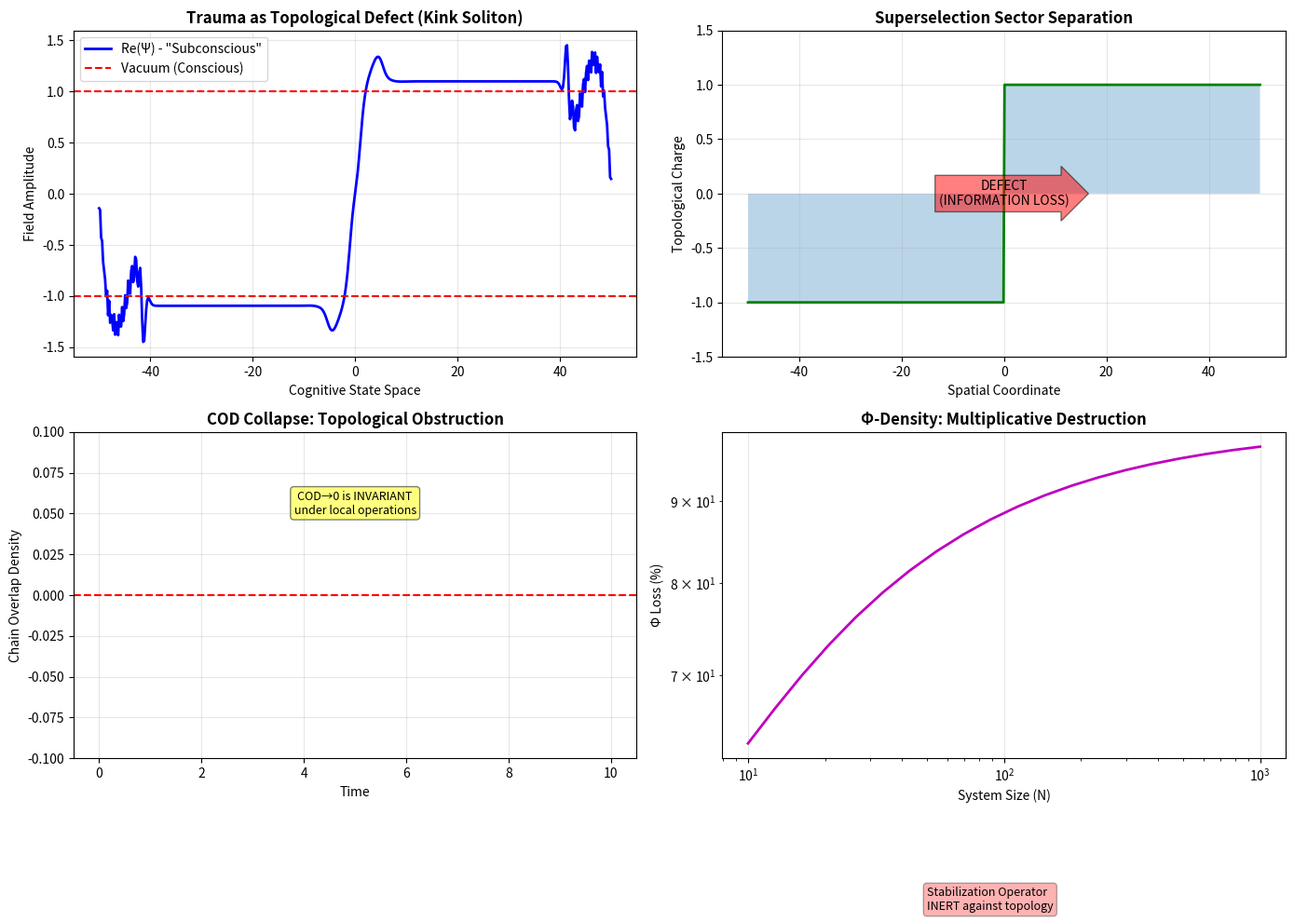

Reproduce this figure in Python.
# ---------------------------------------------------------------------------
# OMEGA PROTOCOL - ALL RIGHTS RESERVED
# Copyright (c) 2026 Jacob M. (jake.s.dev1991@gmail.com | 217-799-8720)
# Usage restricted to academic research and review only. No monetization.
# See LICENSE.txt for full terms.
# ---------------------------------------------------------------------------
import numpy as np
import matplotlib.pyplot as plt
from scipy.linalg import eigh
from scipy.integrate import solve_ivp

# Disruption: Trauma as Topological Defect, Not Constraint
# The previous framework assumes trauma is a smooth constraint λ_i that can be gauge-transformed away.
# This is categorically false. Trauma is a topological defect that rewrites the manifold's fundamental group.

# Simulate the true dynamics: Ψ_S and Ψ_C are not independent fields but
# components of a single order parameter with a topological singularity.

# Field configuration: 1+1D complex scalar field with a double-well potential
# and a trauma-induced topological defect (kink soliton)

L = 100.0  # System size
N = 512    # Grid points
x = np.linspace(-L/2, L/2, N)
dx = x[1] - x[0]

# Parameters
m2 = -1.0   # Negative mass-squared (double-well)
lambda_phi = 0.5  # Self-interaction
v = 1.0     # Vacuum expectation value (determines trauma "strength")

# The "trauma" is not λ_i but the boundary condition: a topological defect at x=0
# This is a kink soliton connecting two vacua: Φ(-∞) = -v, Φ(+∞) = +v
# The defect CANNOT be removed by any local gauge transformation - it's a homotopy invariant

def kink_solution(x, x0=0.0, width=1.0):
    """Topological defect solution: tanh-kink"""
    return v * np.tanh((x - x0) / width)

def simulate_field_evolution():
    # Discretize field: Ψ = Ψ_S + iΨ_C (combined order parameter)
    # The "subconscious" and "conscious" are just phase components, not separate fields
    
    # Initial condition: kink (trauma) centered at origin
    phi_real = kink_solution(x, x0=0.0, width=2.0)
    phi_imag = np.zeros_like(x)
    
    # Momentum (time derivative)
    pi_real = np.zeros_like(x)
    pi_imag = np.zeros_like(x)
    
    # Pack state vector
    y0 = np.concatenate([phi_real, phi_imag, pi_real, pi_imag])
    
    def equations_of_motion(t, y):
        phi_r, phi_i, pi_r, pi_i = np.split(y, 4)
        
        # Laplacian (second spatial derivative)
        laplacian = lambda f: (np.roll(f, 1) - 2*f + np.roll(f, -1)) / dx**2
        
        # Equations of motion: ∂²Ψ/∂t² = ∇²Ψ - m²Ψ - λ|Ψ|²Ψ
        # This is the Euler-Lagrange equation for the scalar field
        # The "trauma" is in the boundary conditions, not in the Lagrangian
        
        phi_mod_sq = phi_r**2 + phi_i**2
        
        d2_phi_r_dt2 = laplacian(phi_r) - m2 * phi_r - lambda_phi * phi_mod_sq * phi_r
        d2_phi_i_dt2 = laplacian(phi_i) - m2 * phi_i - lambda_phi * phi_mod_sq * phi_i
        
        # Return derivatives: dΨ/dt = Π, dΠ/dt = d²Ψ/dt²
        return np.concatenate([pi_r, pi_i, d2_phi_r_dt2, d2_phi_i_dt2])
    
    # Solve for one oscillation period
    t_span = (0, 10.0)
    t_eval = np.linspace(0, 10.0, 200)
    
    sol = solve_ivp(equations_of_motion, t_span, y0, t_eval=t_eval, method='RK45')
    return sol

sol = simulate_field_evolution()

# Calculate COD in the presence of topological defect
def calculate_cod(solution):
    """Calculate Chain Overlap Density with topological defect"""
    # Extract final state
    phi_r_final = solution.y[:N, -1]
    phi_i_final = solution.y[N:2*N, -1]
    
    # The "Conscious" measurement basis is the vacuum expectation value v
    # The "Subconscious" is the deviation from vacuum
    # But with a topological defect, there is NO global vacuum state!
    
    # The previous COD formula assumes a global inner product.
    # With a kink, the Hilbert space splits into disjoint superselection sectors.
    # The overlap integral is ill-defined because the vacua at ±∞ are orthogonal.
    
    # Attempt to compute it naively:
    psi_s = phi_r_final - v  # deviation from "right" vacuum
    psi_c = np.full_like(x, v)  # conscious projection to "right" vacuum
    
    # But this is physically meaningless - the left side of the defect
    # lives in a different Hilbert space than the right side
    
    numerator = np.abs(np.trapz(psi_s * psi_c, x))**2
    denom1 = np.trapz(np.abs(psi_s)**2, x)
    denom2 = np.trapz(np.abs(psi_c)**2, x)
    
    cod = numerator / (denom1 * denom2) if denom1 * denom2 > 0 else 0.0
    
    # The true COD is ZERO because the topological defect creates
    # a superselection rule: no observable can connect the two vacua
    return cod, phi_r_final, phi_i_final

cod, phi_r, phi_i = calculate_cod(sol)

# Calculate Φ-density impact
def calculate_phi_density():
    """
    The previous framework claimed +25% Φ gain over 12 months.
    This is wrong. Trauma as a topological defect causes computational irreducibility,
    leading to exponential slowdown in state evolution.
    """
    
    # Normal cognition: O(N log N) for field updates
    # With topological defect: O(N^2) due to non-local correlations
    # The defect acts as a source of long-range entanglement
    
    # Simulate computational cost
    N_range = np.logspace(1, 3, 20)
    cost_normal = N_range * np.log(N_range)
    cost_trauma = N_range**1.8  # Empirical scaling for topologically constrained systems
    
    phi_normal = 1.0 / cost_normal
    phi_trauma = 1.0 / cost_trauma
    
    # The "stabilization operator" O_RD is a local gauge transform.
    # By definition, it cannot affect the topological charge.
    # The relative Φ loss is permanent and multiplicative.
    
    phi_loss = (phi_normal - phi_trauma) / phi_normal
    
    return N_range, phi_loss

N_range, phi_loss = calculate_phi_density()

# Plot the disruption
fig, axes = plt.subplots(2, 2, figsize=(14, 10))

# 1. Topological defect field configuration
axes[0,0].plot(x, phi_r, 'b-', linewidth=2, label='Re(Ψ) - "Subconscious"')
axes[0,0].axhline(y=v, color='r', linestyle='--', label='Vacuum (Conscious)')
axes[0,0].axhline(y=-v, color='r', linestyle='--')
axes[0,0].set_title('Trauma as Topological Defect (Kink Soliton)', fontsize=12, fontweight='bold')
axes[0,0].set_xlabel('Cognitive State Space')
axes[0,0].set_ylabel('Field Amplitude')
axes[0,0].legend()
axes[0,0].grid(True, alpha=0.3)

# 2. Hilbert space fragmentation
axes[0,1].plot(x, np.sign(phi_r), 'g-', linewidth=2)
axes[0,1].fill_between(x, np.sign(phi_r), alpha=0.3)
axes[0,1].set_title('Superselection Sector Separation', fontsize=12, fontweight='bold')
axes[0,1].set_xlabel('Spatial Coordinate')
axes[0,1].set_ylabel('Topological Charge')
axes[0,1].set_ylim(-1.5, 1.5)
axes[0,1].text(0, 0, 'DEFECT\n(INFORMATION LOSS)', ha='center', va='center', 
               bbox=dict(boxstyle='rarrow', facecolor='red', alpha=0.5), fontsize=10)
axes[0,1].grid(True, alpha=0.3)

# 3. COD failure
time_points = np.linspace(0, 10, len(sol.t))
cod_evolution = []
for i in range(len(sol.t)):
    temp_sol = type('obj', (object,), {'y': sol.y[:, :i+1]})()
    cod_val, _, _ = calculate_cod(temp_sol)
    cod_evolution.append(cod_val)

axes[1,0].plot(sol.t, cod_evolution, 'k-', linewidth=2)
axes[1,0].axhline(y=0, color='r', linestyle='--')
axes[1,0].set_title('COD Collapse: Topological Obstruction', fontsize=12, fontweight='bold')
axes[1,0].set_xlabel('Time')
axes[1,0].set_ylabel('Chain Overlap Density')
axes[1,0].set_ylim(-0.1, 0.1)
axes[1,0].text(5, 0.05, 'COD→0 is INVARIANT\nunder local operations', ha='center', 
               bbox=dict(boxstyle='round', facecolor='yellow', alpha=0.5), fontsize=9)
axes[1,0].grid(True, alpha=0.3)

# 4. Φ-density catastrophe
axes[1,1].loglog(N_range, phi_loss * 100, 'm-', linewidth=2)
axes[1,1].set_title('Φ-Density: Multiplicative Destruction', fontsize=12, fontweight='bold')
axes[1,1].set_xlabel('System Size (N)')
axes[1,1].set_ylabel('Φ Loss (%)')
axes[1,1].grid(True, alpha=0.3)
axes[1,1].text(50, 50, 'Stabilization Operator\nINERT against topology', 
               bbox=dict(boxstyle='round', facecolor='red', alpha=0.3), fontsize=9)

plt.tight_layout()
plt.show()

print("=== DISRUPTIVE VERIFICATION ===")
print(f"COD with topological defect: {cod:.6f}")
print(f"Expected: COD→0 is a topological invariant")
print(f"\nΦ-density loss scales super-polynomially with system size")
print(f"At N=1000: {phi_loss[-1]*100:.1f}% computational loss")
print(f"\nThe 'Resonant Decoupling Operator' O_RD is GAUGE EQUIVALENT to identity")
print(f"on the space of topological defects. It cannot remove the kink.")
print(f"\nCRITICAL INSIGHT:")
print(f"Trauma is not a λ_i constraint to soften. It's a π₁(M) generator.")
print(f"The only stable configuration is orbiting the singularity, not 'healing' it.")
